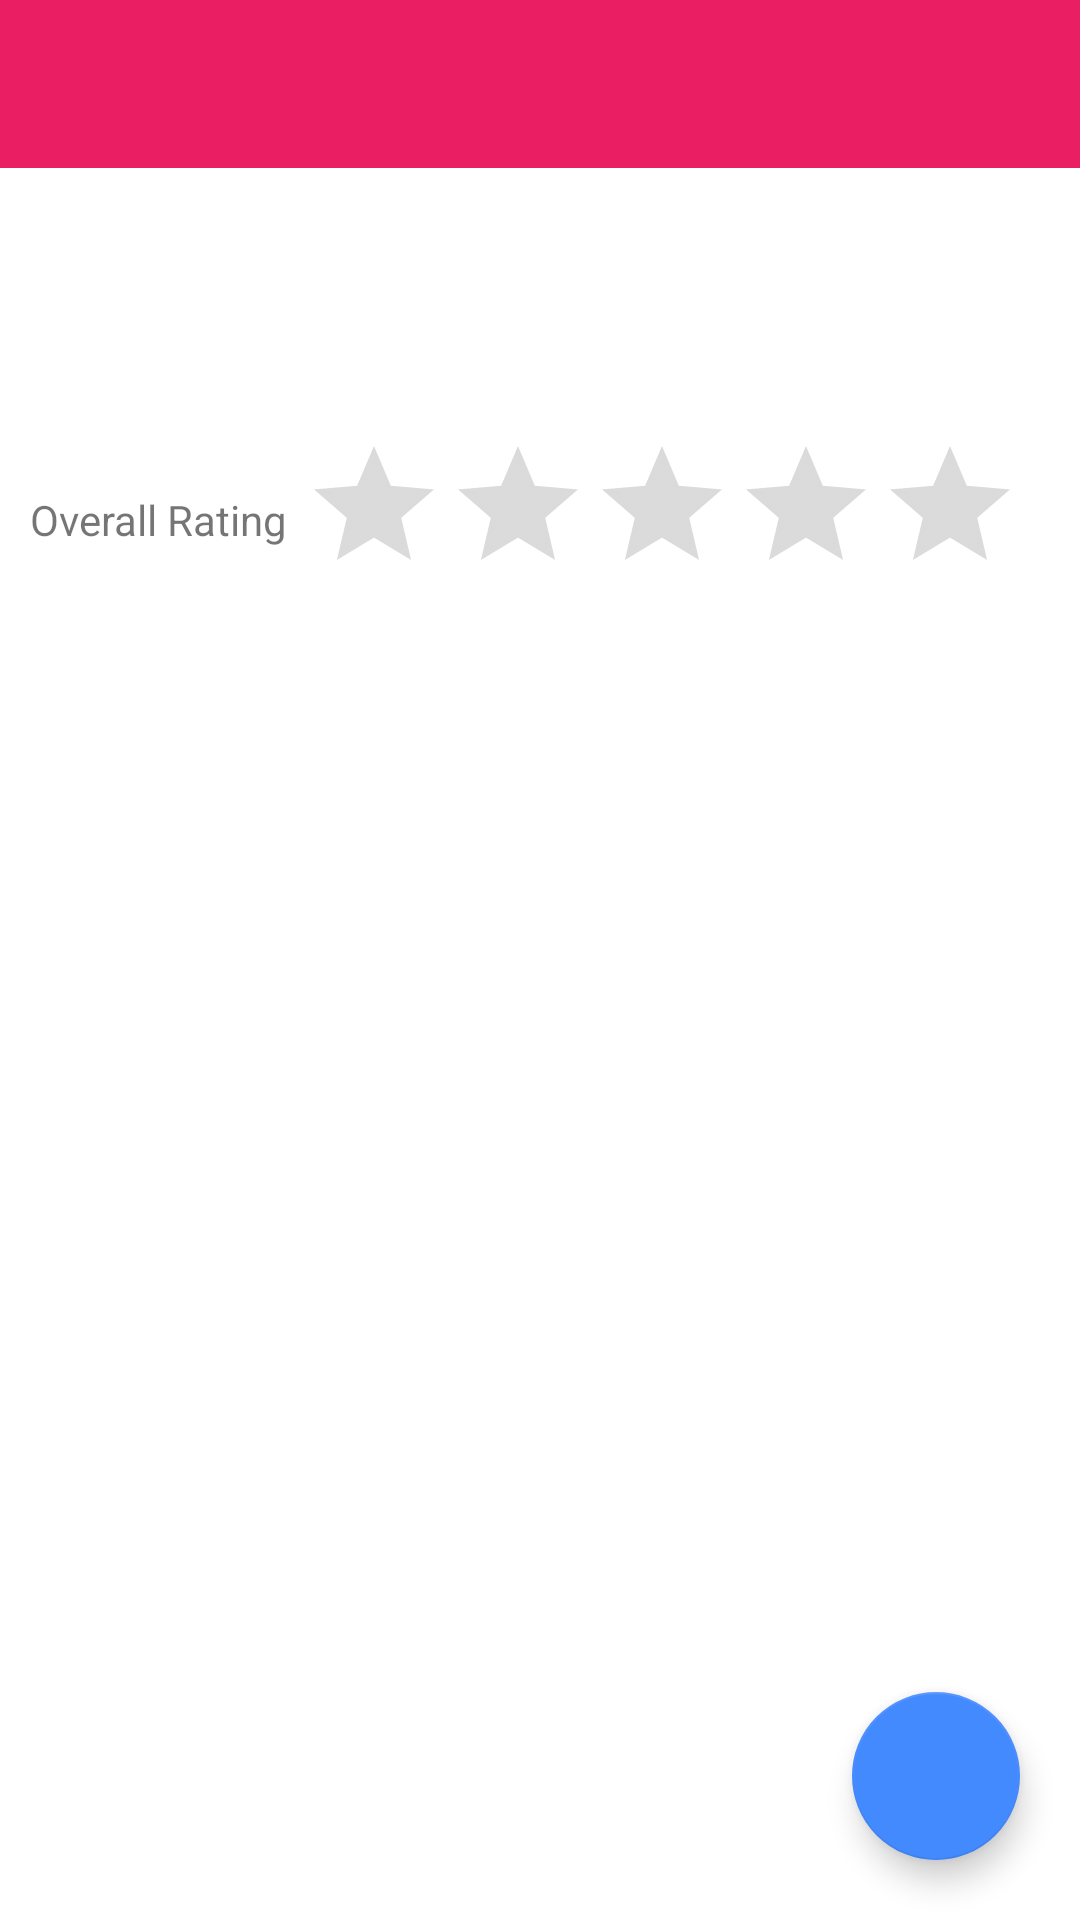

The Android layout XML behind this screen, and the referenced resources:
<!-- AndroidManifest.xml: application theme AppTheme -->
<!-- res/layout/activity_review.xml -->
<?xml version="1.0" encoding="utf-8"?>
<android.support.design.widget.CoordinatorLayout
        xmlns:android="http://schemas.android.com/apk/res/android"
        xmlns:app="http://schemas.android.com/apk/res-auto"
        xmlns:tools="http://schemas.android.com/tools"
        android:layout_width="match_parent"
        android:layout_height="match_parent"
        tools:context="in.codehex.shopit.ReviewActivity">

    <RelativeLayout
            android:layout_width="match_parent"
            android:layout_height="match_parent">

        <android.support.design.widget.AppBarLayout
                android:id="@+id/appbar"
                android:layout_width="match_parent"
                android:layout_height="wrap_content"
                android:layout_alignParentTop="true">

            <android.support.v7.widget.Toolbar
                    android:id="@+id/toolbar"
                    android:layout_width="match_parent"
                    android:layout_height="wrap_content"
                    android:background="?attr/colorPrimary"
                    android:minHeight="?attr/actionBarSize"
                    android:theme="@style/ThemeOverlay.AppCompat.Dark.ActionBar"
                    app:layout_scrollFlags="scroll|enterAlways"
                    app:popupTheme="@style/Theme.AppCompat.Light"/>

        </android.support.design.widget.AppBarLayout>

        <LinearLayout
                android:id="@+id/product_details"
                android:layout_width="match_parent"
                android:layout_height="wrap_content"
                android:layout_below="@id/appbar"
                android:layout_margin="@dimen/lite"
                android:orientation="vertical">

            <TextView
                    android:id="@+id/product_name"
                    android:layout_width="match_parent"
                    android:layout_height="wrap_content"
                    android:padding="@dimen/lite"
                    android:textAppearance="?android:attr/textAppearanceLarge"/>

            <TextView
                    android:id="@+id/product_price"
                    android:layout_width="match_parent"
                    android:layout_height="wrap_content"
                    android:padding="@dimen/lite"
                    android:textAppearance="?android:attr/textAppearanceMedium"
                    android:textColor="@color/accent"/>

        </LinearLayout>

        <LinearLayout
                android:id="@+id/rating_container"
                android:layout_width="match_parent"
                android:layout_height="wrap_content"
                android:layout_below="@id/product_details"
                android:layout_margin="@dimen/lite"
                android:gravity="center_vertical"
                android:orientation="horizontal">

            <TextView
                    android:id="@+id/overall_rating"
                    android:layout_width="wrap_content"
                    android:layout_height="match_parent"
                    android:gravity="center"
                    android:padding="@dimen/lite"
                    android:text="@string/overall_rating"/>

            <RatingBar
                    android:id="@+id/rating"
                    android:layout_width="wrap_content"
                    android:layout_height="wrap_content"
                    android:layout_gravity="center"
                    android:isIndicator="true"
                    android:numStars="5"
                    android:rating="0"
                    android:stepSize="0.5"/>

        </LinearLayout>

        <android.support.v7.widget.RecyclerView
                android:id="@+id/review_list"
                android:layout_width="match_parent"
                android:layout_height="wrap_content"
                android:layout_below="@id/rating_container"
                android:scrollbars="vertical"
                app:layout_behavior="@string/appbar_scrolling_view_behavior"/>

    </RelativeLayout>

    <android.support.design.widget.FloatingActionButton
            android:id="@+id/fab"
            android:layout_width="wrap_content"
            android:layout_height="wrap_content"
            android:layout_gravity="bottom|end"
            android:layout_margin="@dimen/fab_margin"
            android:src="@drawable/ic_create_white_24dp"/>

</android.support.design.widget.CoordinatorLayout>
<!-- resources referenced by this layout -->
<resources>
  <color name="accent">#448AFF</color>
  <dimen name="fab_margin">20dp</dimen>
  <dimen name="lite">5dp</dimen>
  <string name="overall_rating">Overall Rating</string>
  <style name="AppTheme" parent="AppTheme.Base">
          
      </style>
  <style name="AppTheme.Base" parent="Theme.AppCompat.Light.NoActionBar">
          <item name="colorPrimary">@color/primary</item>
          <item name="colorPrimaryDark">@color/primary_dark</item>
          <item name="colorAccent">@color/accent</item>
          <item name="android:textColorPrimary">@color/primary_text</item>
          <item name="android:textColorSecondary">@color/secondary_text</item>
          <item name="android:divider">@color/divider</item>
          <item name="android:windowBackground">@color/icons</item>
      </style>
  <color name="primary">#E91E63</color>
  <color name="primary_dark">#C2185B</color>
  <color name="primary_text">#212121</color>
  <color name="secondary_text">#727272</color>
  <color name="divider">#B6B6B6</color>
  <color name="icons">#FFFFFF</color>
</resources>
